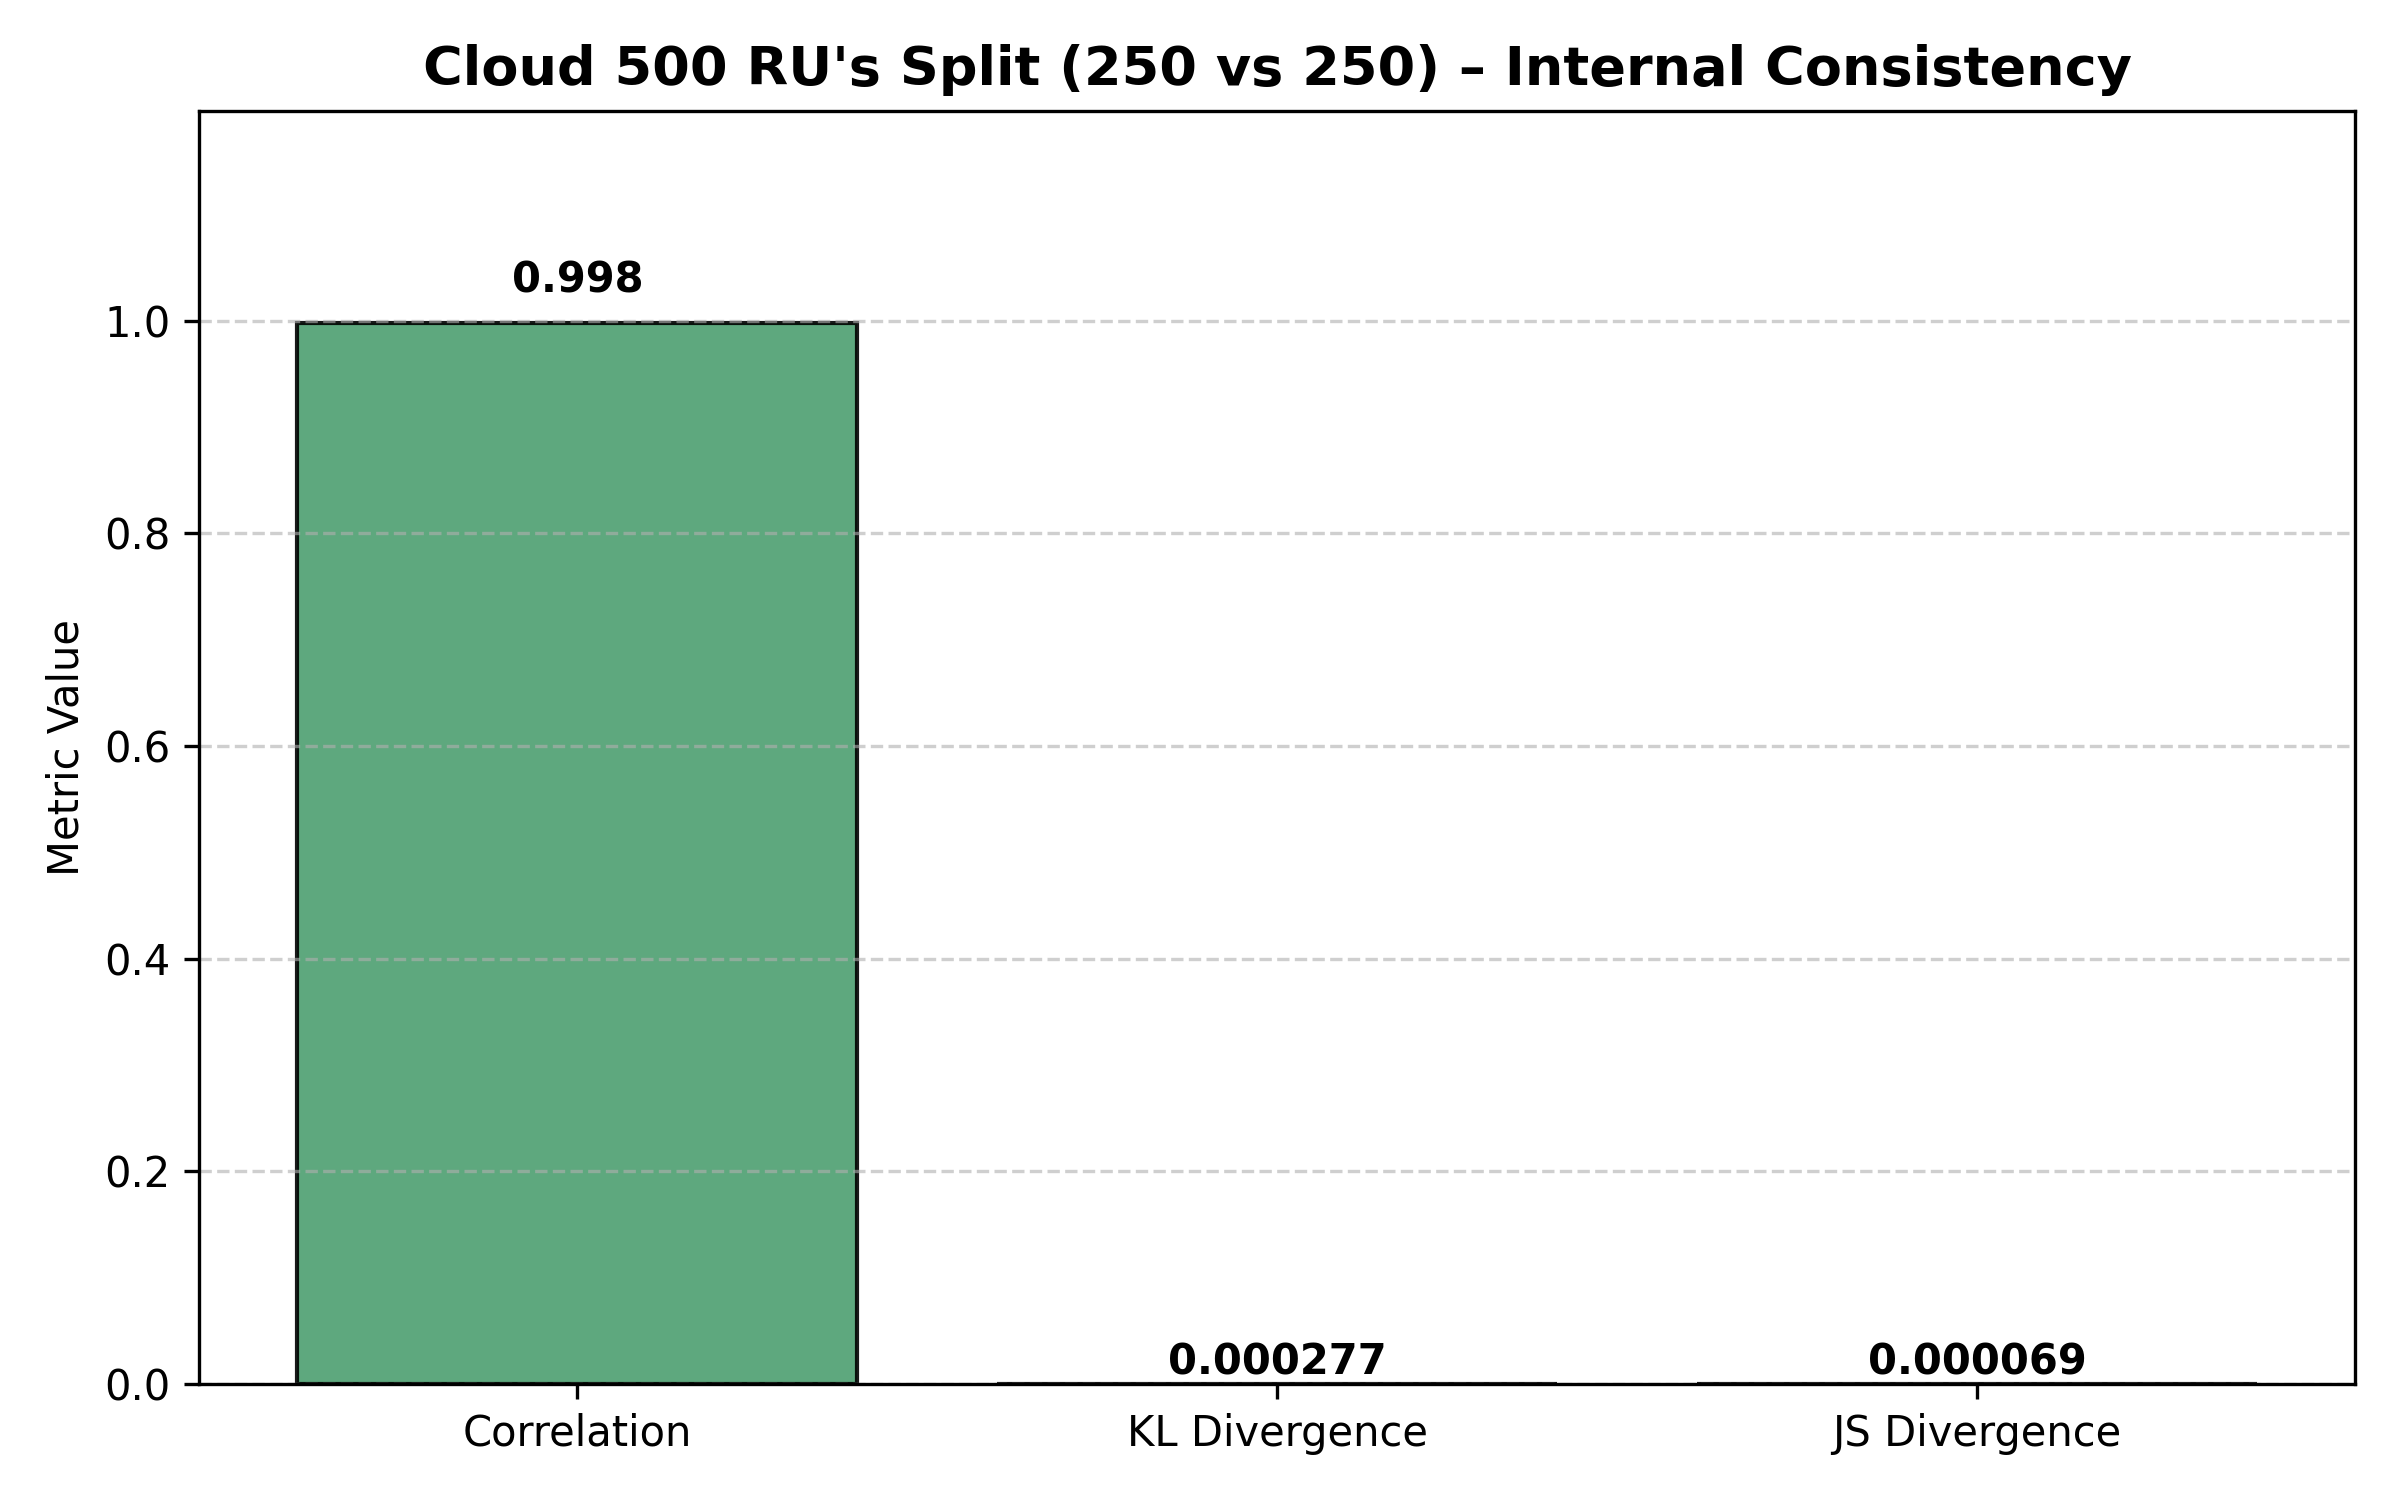

Source data for this figure (header and first rows):
Metric, Cloud250_vs_Cloud250_RUS
Correlation, 0.998
KL Divergence, 0.0002775
JS Divergence, 6.938432202761982e-05
t-statistic, -0.06047
p-value, 0.9519
